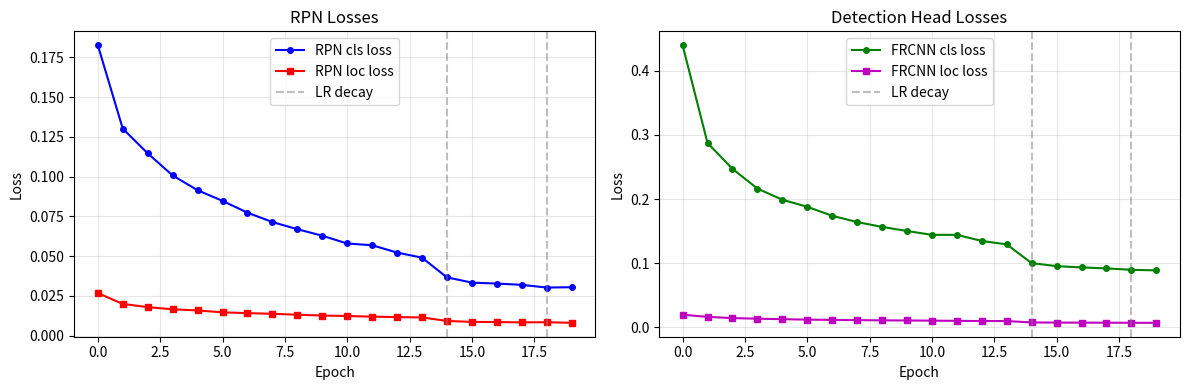
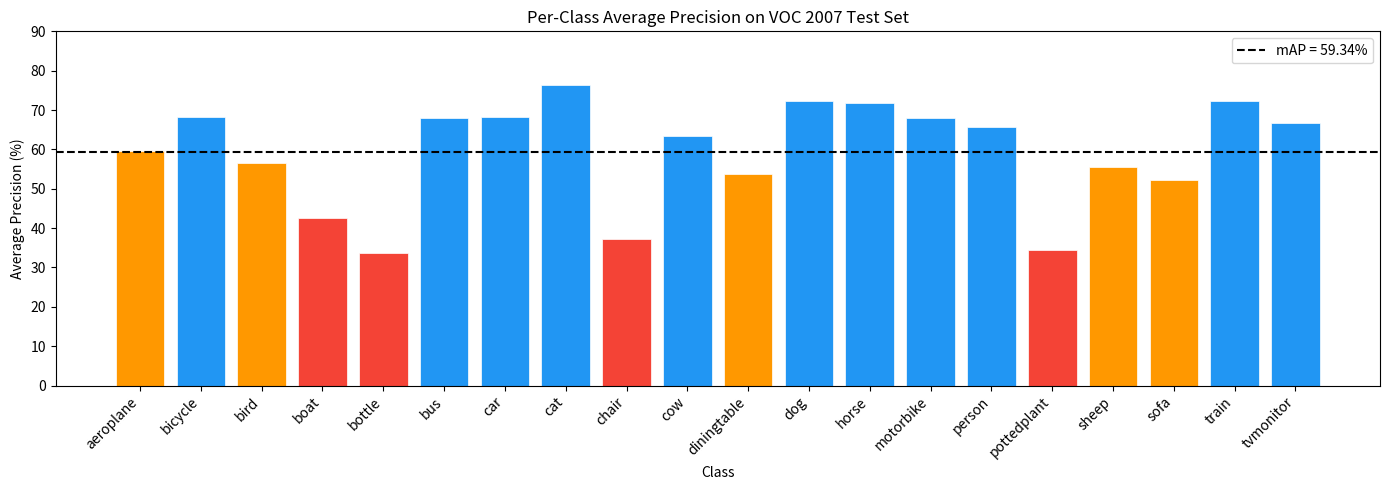

Write the Python code that produced these figures, in order.
"""run this from the report/ directory after training to generate figures for the report."""
import matplotlib
matplotlib.use('Agg')
import matplotlib.pyplot as plt
import numpy as np
import os

# actual training losses from 20 epochs
epochs = list(range(20))

rpn_cls = [0.1826, 0.1301, 0.1146, 0.1007, 0.0914, 0.0847, 0.0773, 0.0714,
           0.0669, 0.0628, 0.0579, 0.0568, 0.0522, 0.0490, 0.0366, 0.0333,
           0.0327, 0.0319, 0.0302, 0.0304]

rpn_loc = [0.0267, 0.0199, 0.0179, 0.0165, 0.0158, 0.0146, 0.0141, 0.0137,
           0.0131, 0.0126, 0.0123, 0.0119, 0.0116, 0.0114, 0.0092, 0.0086,
           0.0085, 0.0083, 0.0084, 0.0080]

frcnn_cls = [0.4400, 0.2876, 0.2472, 0.2165, 0.1991, 0.1880, 0.1741, 0.1642,
             0.1567, 0.1503, 0.1443, 0.1443, 0.1348, 0.1294, 0.1002, 0.0955,
             0.0935, 0.0920, 0.0898, 0.0889]

frcnn_loc = [0.0198, 0.0164, 0.0145, 0.0136, 0.0128, 0.0121, 0.0117, 0.0113,
             0.0110, 0.0108, 0.0105, 0.0102, 0.0099, 0.0099, 0.0077, 0.0075,
             0.0074, 0.0073, 0.0072, 0.0071]

fig, axes = plt.subplots(1, 2, figsize=(12, 4))

# rpn losses
axes[0].plot(epochs, rpn_cls, 'b-o', markersize=4, label='RPN cls loss')
axes[0].plot(epochs, rpn_loc, 'r-s', markersize=4, label='RPN loc loss')
axes[0].axvline(x=14, color='gray', linestyle='--', alpha=0.5, label='LR decay')
axes[0].axvline(x=18, color='gray', linestyle='--', alpha=0.5)
axes[0].set_xlabel('Epoch')
axes[0].set_ylabel('Loss')
axes[0].set_title('RPN Losses')
axes[0].legend()
axes[0].grid(True, alpha=0.3)

# detection head losses
axes[1].plot(epochs, frcnn_cls, 'g-o', markersize=4, label='FRCNN cls loss')
axes[1].plot(epochs, frcnn_loc, 'm-s', markersize=4, label='FRCNN loc loss')
axes[1].axvline(x=14, color='gray', linestyle='--', alpha=0.5, label='LR decay')
axes[1].axvline(x=18, color='gray', linestyle='--', alpha=0.5)
axes[1].set_xlabel('Epoch')
axes[1].set_ylabel('Loss')
axes[1].set_title('Detection Head Losses')
axes[1].legend()
axes[1].grid(True, alpha=0.3)

plt.tight_layout()
os.makedirs('figures', exist_ok=True)
plt.savefig('figures/loss_curves.png', dpi=150, bbox_inches='tight')
print('saved figures/loss_curves.png')

# per-class ap bar chart
classes = ['aeroplane', 'bicycle', 'bird', 'boat', 'bottle', 'bus', 'car',
           'cat', 'chair', 'cow', 'diningtable', 'dog', 'horse', 'motorbike',
           'person', 'pottedplant', 'sheep', 'sofa', 'train', 'tvmonitor']
aps = [59.66, 68.31, 56.66, 42.45, 33.78, 68.08, 68.24, 76.43, 37.29, 63.49,
       53.84, 72.33, 71.82, 67.89, 65.59, 34.35, 55.48, 52.20, 72.38, 66.60]

fig, ax = plt.subplots(figsize=(14, 5))
colors = ['#2196F3' if ap >= 60 else '#FF9800' if ap >= 45 else '#F44336' for ap in aps]
bars = ax.bar(classes, aps, color=colors, edgecolor='white', linewidth=0.5)
ax.axhline(y=59.34, color='black', linestyle='--', linewidth=1.5, label=f'mAP = 59.34%')
ax.set_xlabel('Class')
ax.set_ylabel('Average Precision (%)')
ax.set_title('Per-Class Average Precision on VOC 2007 Test Set')
ax.set_ylim(0, 90)
ax.legend()
plt.xticks(rotation=45, ha='right')
plt.tight_layout()
plt.savefig('figures/per_class_ap.png', dpi=150, bbox_inches='tight')
print('saved figures/per_class_ap.png')
